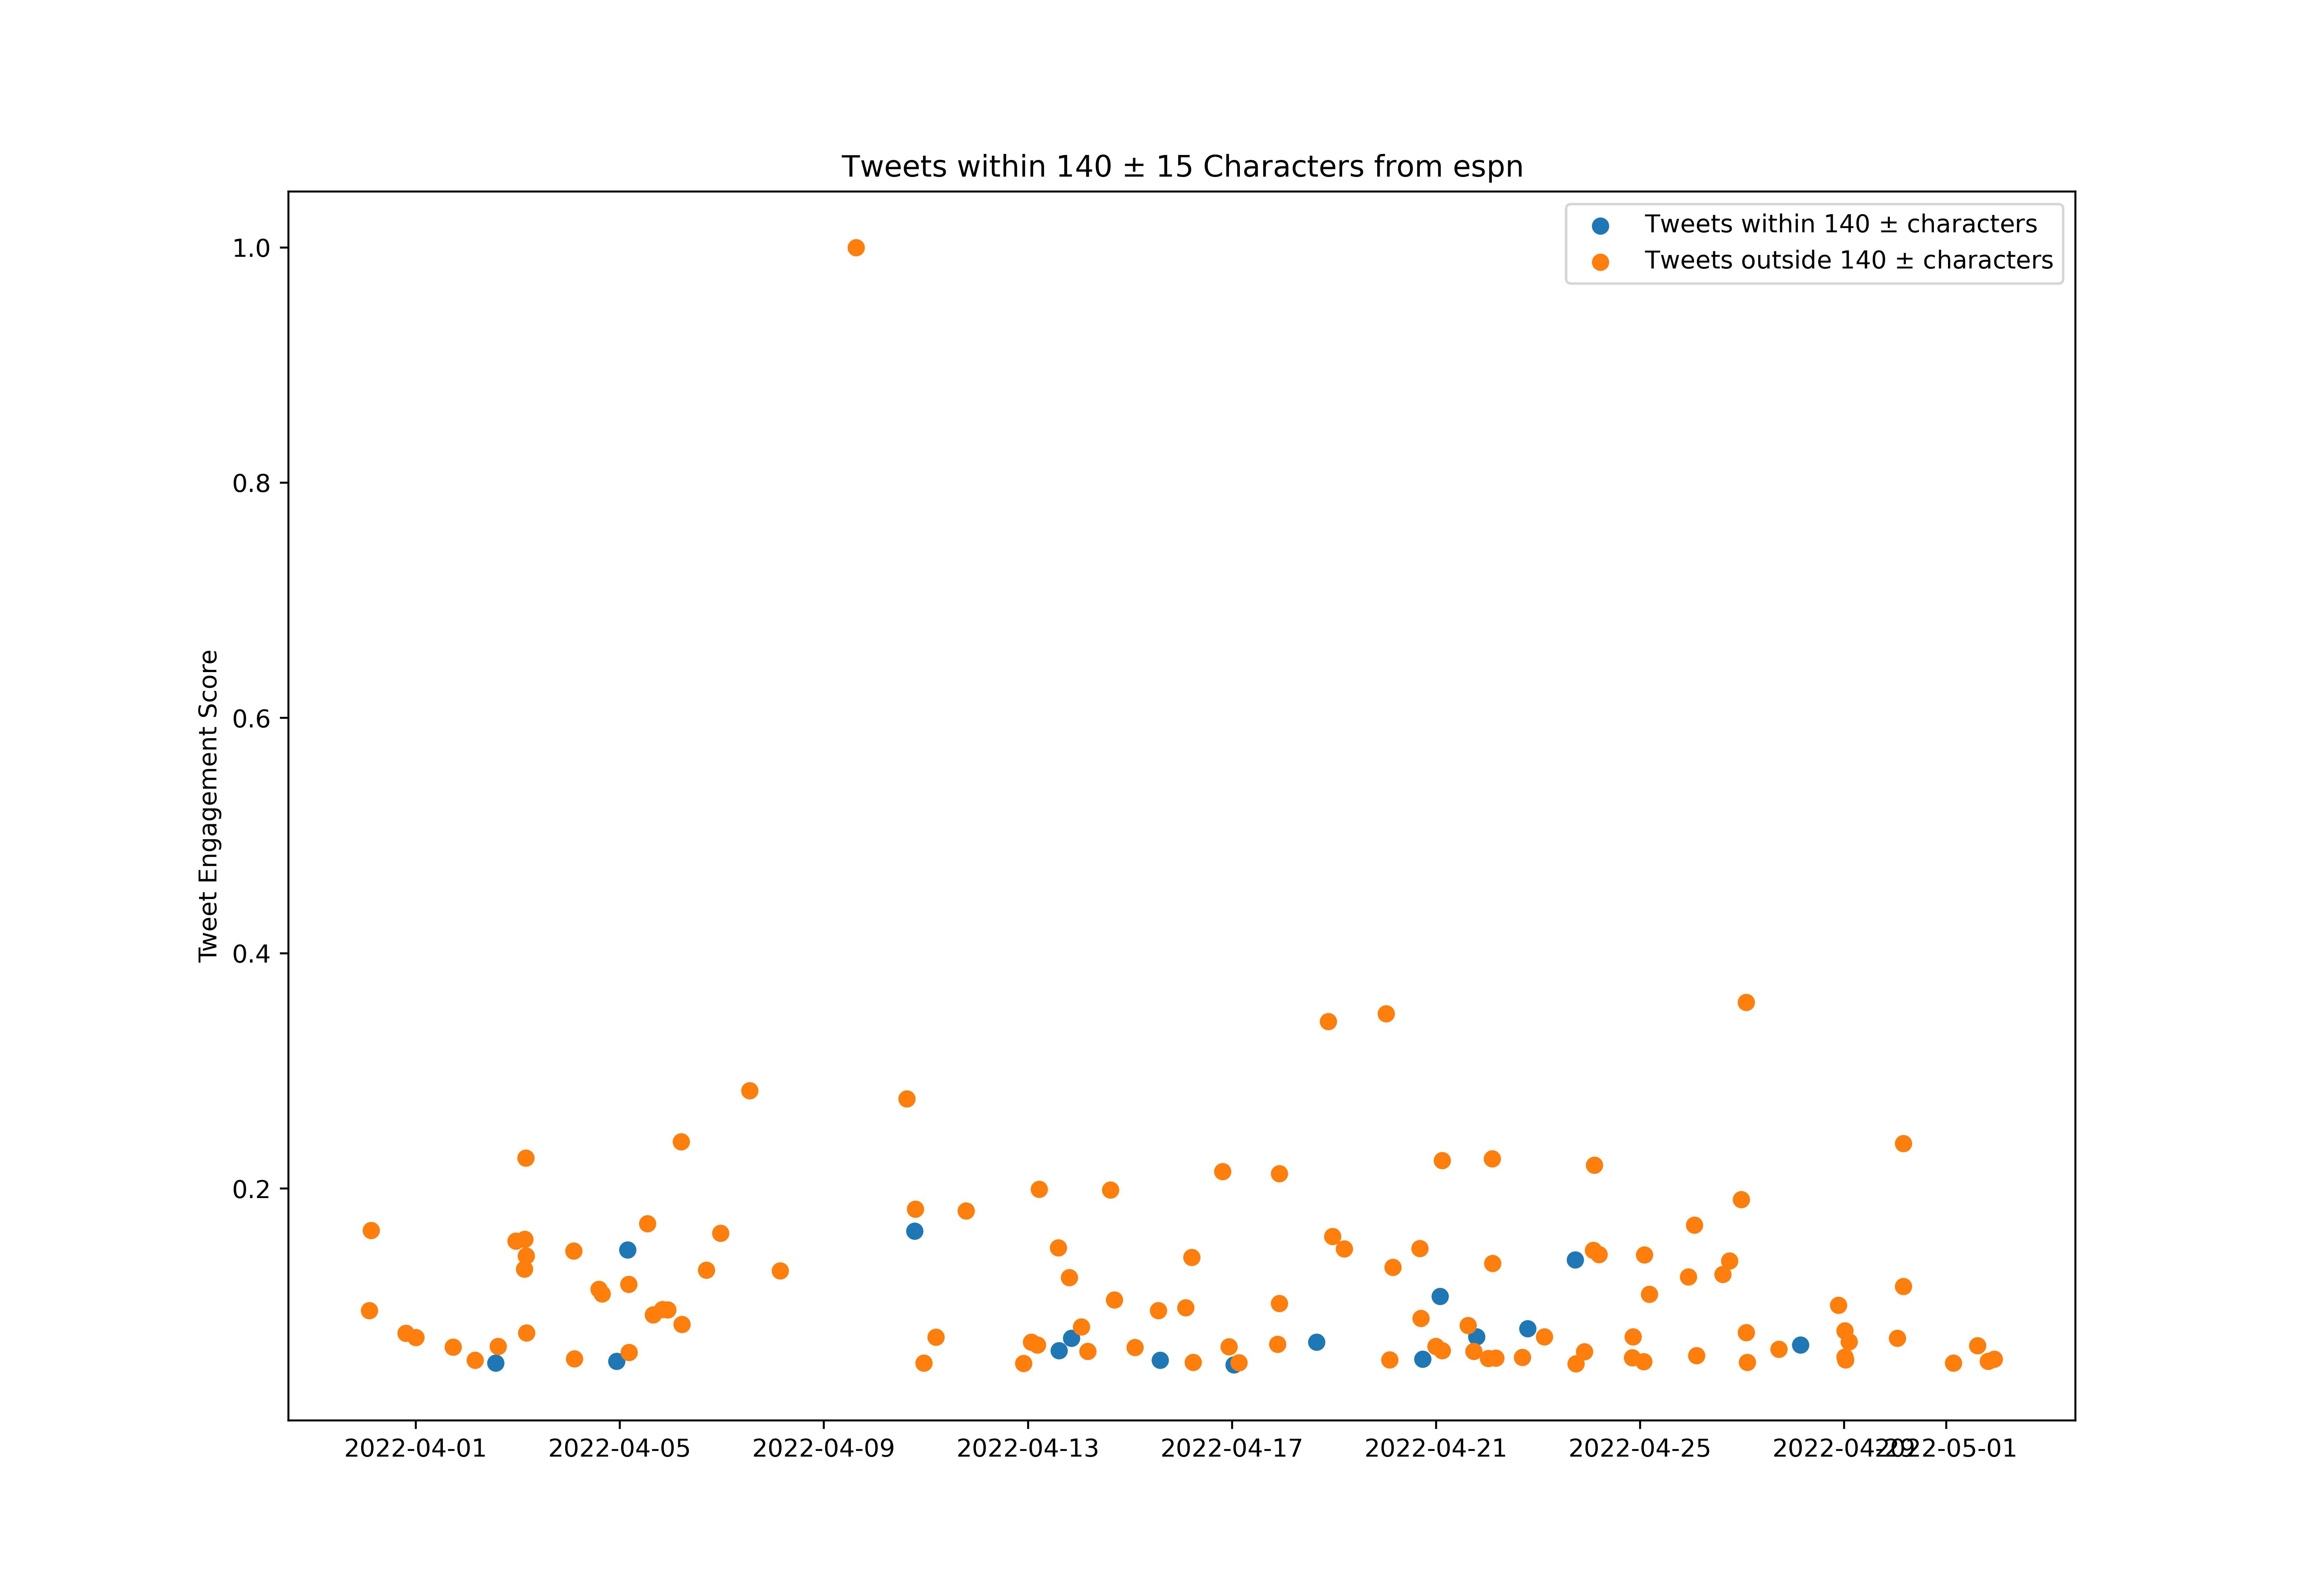

Source data for this figure (header and first rows):
id, created_at, score, length_between125_and_155
1509350403514802177, 2022-03-31T02:02:33.000Z, 87578, False
1509353056432963586, 2022-03-31T02:13:05.000Z, 1047517, False
1509360113567498246, 2022-03-31T02:41:08.000Z, 200091, False
1509363703937998850, 2022-03-31T02:55:24.000Z, 1786436, False
1509365429231185922, 2022-03-31T03:02:15.000Z, 139268, False
1509391204059811840, 2022-03-31T04:44:40.000Z, 112492, False
1509392515924840449, 2022-03-31T04:49:53.000Z, 300386, False
1509568514872549377, 2022-03-31T16:29:15.000Z, 13518, False
1509602562089095170, 2022-03-31T18:44:32.000Z, 66410, False
1509612316546895875, 2022-03-31T19:23:18.000Z, 836471, False
1509620664914882570, 2022-03-31T19:56:28.000Z, 262996, False
1509682090006265867, 2022-04-01T00:00:33.000Z, 798640, False
1509688612899770370, 2022-04-01T00:26:28.000Z, 220638, False
1509694916691218438, 2022-04-01T00:51:31.000Z, 178021, False
1509701952489283585, 2022-04-01T01:19:29.000Z, 131418, False
1509703765712015368, 2022-04-01T01:26:41.000Z, 477206, False
1509705513629495303, 2022-04-01T01:33:38.000Z, 107145, False
1509706680258514953, 2022-04-01T01:38:16.000Z, 120603, False
1509708193143828490, 2022-04-01T01:44:16.000Z, 84054, False
1509722233878556680, 2022-04-01T02:40:04.000Z, 337877, False
1509724268141064219, 2022-04-01T02:48:09.000Z, 257709, False
1509882691268788235, 2022-04-01T13:17:40.000Z, 82432, False
1509920543302164517, 2022-04-01T15:48:05.000Z, 42658, True
1509942426659692555, 2022-04-01T17:15:02.000Z, 278336, True
1509947494632988678, 2022-04-01T17:35:10.000Z, 709820, False
1509952493266083843, 2022-04-01T17:55:02.000Z, 43559, False
1509956261017792512, 2022-04-01T18:10:00.000Z, 10394, False
1509983949208051719, 2022-04-01T20:00:02.000Z, 78526, False
1509990075903496193, 2022-04-01T20:24:23.000Z, 52050, False
1510014735974125571, 2022-04-01T22:02:22.000Z, 33846, False
1510017403450806278, 2022-04-01T22:12:58.000Z, 33105, False
1510036225062805509, 2022-04-01T23:27:45.000Z, 40875, False
1510037707585916929, 2022-04-01T23:33:39.000Z, 56677, False
1510059724720402434, 2022-04-02T01:01:08.000Z, 214811, False
1510060954708594689, 2022-04-02T01:06:01.000Z, 359566, True
1510064700591071237, 2022-04-02T01:20:54.000Z, 73439, False
1510069018501259264, 2022-04-02T01:38:04.000Z, 58159, False
1510074535038517251, 2022-04-02T01:59:59.000Z, 76804, False
1510075735943245826, 2022-04-02T02:04:45.000Z, 54874, False
1510077419948019718, 2022-04-02T02:11:27.000Z, 259591, False
1510078285354618888, 2022-04-02T02:14:53.000Z, 36409, False
1510081658602545154, 2022-04-02T02:28:18.000Z, 114475, False
1510094783254999043, 2022-04-02T03:20:27.000Z, 96531, False
1510097442687135745, 2022-04-02T03:31:01.000Z, 42437, False
1510099825760653315, 2022-04-02T03:40:29.000Z, 525331, False
1510102986743238658, 2022-04-02T03:53:03.000Z, 588376, False
1510104128726487044, 2022-04-02T03:57:35.000Z, 146418, False
1510248280348844038, 2022-04-02T13:30:23.000Z, 560959, True
1510265428941197325, 2022-04-02T14:38:32.000Z, 716209, False
1510282577059405824, 2022-04-02T15:46:40.000Z, 193722, False
1510292599038427144, 2022-04-02T16:26:30.000Z, 137366, False
1510331016598233095, 2022-04-02T18:59:09.000Z, 49988, False
1510350786978623492, 2022-04-02T20:17:43.000Z, 23271, False
1510355138669682694, 2022-04-02T20:35:00.000Z, 47064, False
1510364426024726531, 2022-04-02T21:11:55.000Z, 443420, False
1510369211805323266, 2022-04-02T21:30:56.000Z, 40335, True
1510373610309005313, 2022-04-02T21:48:24.000Z, 34166, True
1510377323102711810, 2022-04-02T22:03:09.000Z, 185631, False
1510391593748074505, 2022-04-02T22:59:52.000Z, 164703, False
1510392060142305284, 2022-04-02T23:01:43.000Z, 1690286, False
... 604 more rows
